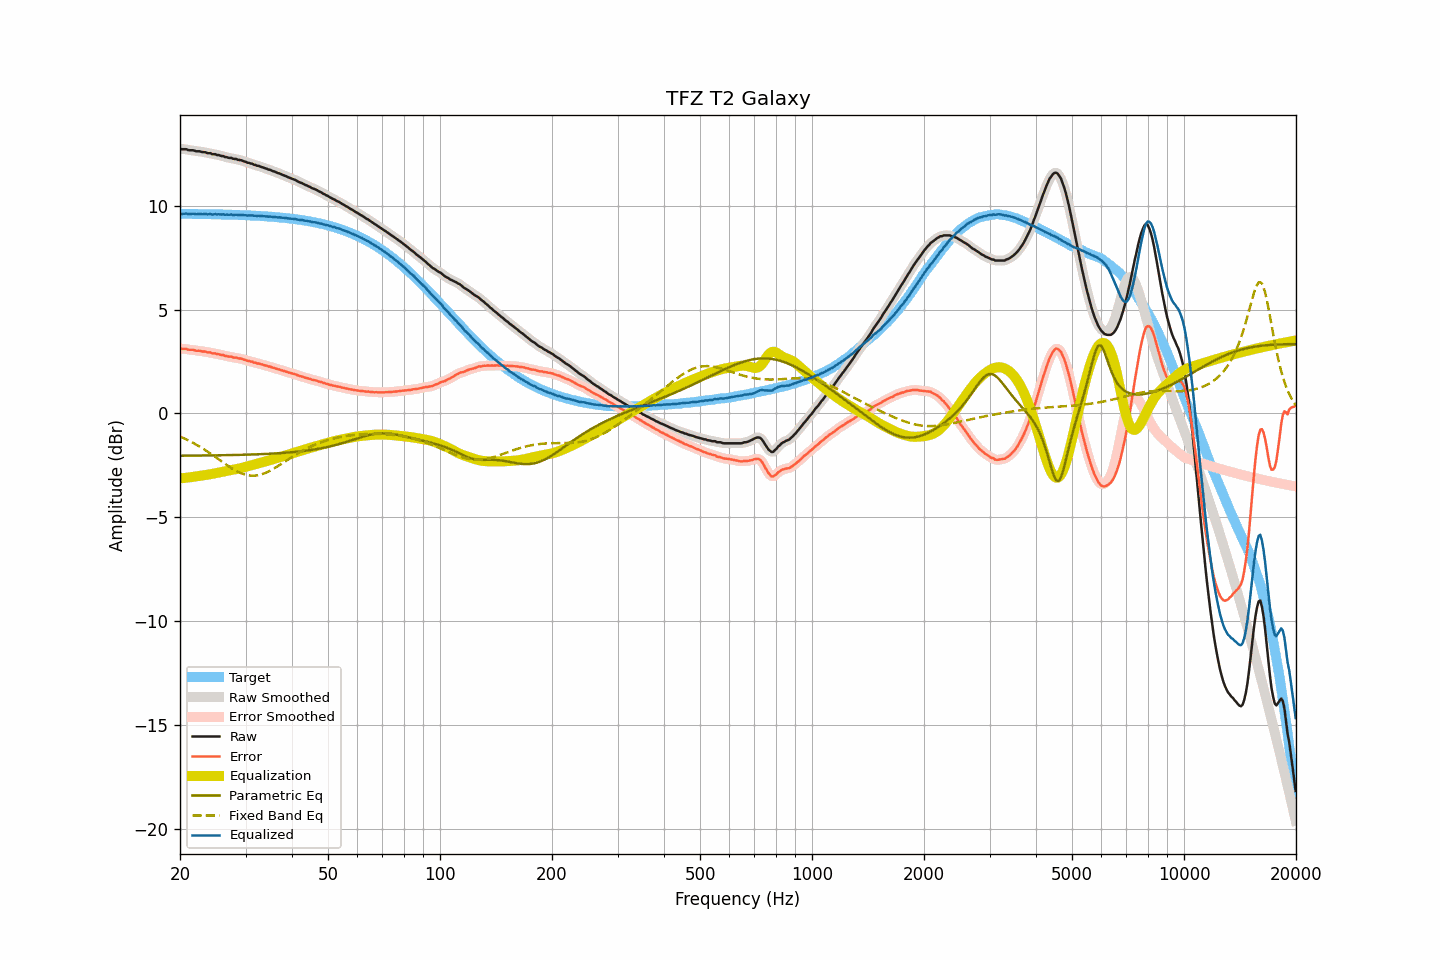

Source data for this figure (header and first rows):
frequency, raw, smoothed, error, error_smoothed, equalization, parametric_eq, fixed_band_eq, equalized_raw, equalized_smoothed, target
20.00, 12.74, 12.74, 3.13, 3.12, -3.13, -2.04, -1.11, 9.61, 9.61, 9.61
20.20, 12.72, 12.73, 3.11, 3.12, -3.12, -2.04, -1.15, 9.60, 9.61, 9.61
20.40, 12.72, 12.73, 3.11, 3.12, -3.11, -2.03, -1.18, 9.61, 9.62, 9.61
20.61, 12.72, 12.72, 3.11, 3.11, -3.10, -2.03, -1.22, 9.62, 9.62, 9.61
20.81, 12.72, 12.71, 3.11, 3.10, -3.09, -2.03, -1.25, 9.63, 9.61, 9.61
21.02, 12.68, 12.69, 3.07, 3.08, -3.08, -2.03, -1.29, 9.60, 9.61, 9.61
21.23, 12.67, 12.68, 3.06, 3.07, -3.08, -2.03, -1.33, 9.60, 9.60, 9.61
21.44, 12.67, 12.67, 3.07, 3.06, -3.07, -2.03, -1.37, 9.61, 9.61, 9.61
21.66, 12.67, 12.66, 3.07, 3.06, -3.05, -2.03, -1.41, 9.62, 9.61, 9.61
21.87, 12.65, 12.65, 3.05, 3.04, -3.04, -2.03, -1.45, 9.61, 9.61, 9.61
22.09, 12.62, 12.64, 3.02, 3.03, -3.03, -2.03, -1.50, 9.59, 9.60, 9.60
22.31, 12.62, 12.62, 3.02, 3.02, -3.02, -2.03, -1.54, 9.60, 9.60, 9.60
22.54, 12.62, 12.61, 3.02, 3.01, -3.01, -2.03, -1.59, 9.61, 9.60, 9.60
22.76, 12.60, 12.60, 3.00, 3.00, -3.00, -2.03, -1.63, 9.60, 9.60, 9.60
22.99, 12.58, 12.59, 2.98, 2.99, -2.99, -2.03, -1.68, 9.59, 9.60, 9.60
23.22, 12.58, 12.58, 2.98, 2.98, -2.98, -2.02, -1.73, 9.61, 9.60, 9.60
23.45, 12.57, 12.56, 2.98, 2.96, -2.96, -2.02, -1.78, 9.61, 9.60, 9.60
23.69, 12.53, 12.55, 2.94, 2.96, -2.95, -2.02, -1.83, 9.58, 9.60, 9.60
23.92, 12.53, 12.53, 2.94, 2.94, -2.94, -2.02, -1.88, 9.59, 9.59, 9.59
24.16, 12.53, 12.51, 2.94, 2.92, -2.92, -2.02, -1.93, 9.61, 9.59, 9.59
24.40, 12.48, 12.50, 2.89, 2.91, -2.91, -2.02, -1.99, 9.57, 9.59, 9.59
24.65, 12.48, 12.48, 2.89, 2.89, -2.90, -2.02, -2.04, 9.59, 9.59, 9.59
24.89, 12.48, 12.47, 2.89, 2.88, -2.88, -2.02, -2.10, 9.60, 9.59, 9.59
25.14, 12.44, 12.46, 2.86, 2.87, -2.87, -2.02, -2.15, 9.58, 9.59, 9.59
25.39, 12.44, 12.43, 2.86, 2.85, -2.85, -2.01, -2.21, 9.59, 9.59, 9.58
25.65, 12.41, 12.42, 2.83, 2.83, -2.83, -2.01, -2.26, 9.58, 9.58, 9.58
25.91, 12.39, 12.40, 2.81, 2.82, -2.82, -2.01, -2.32, 9.58, 9.58, 9.58
26.16, 12.39, 12.38, 2.81, 2.80, -2.80, -2.01, -2.37, 9.59, 9.58, 9.58
26.43, 12.34, 12.36, 2.77, 2.78, -2.78, -2.01, -2.43, 9.56, 9.58, 9.58
26.69, 12.34, 12.34, 2.77, 2.76, -2.77, -2.01, -2.48, 9.58, 9.57, 9.58
26.96, 12.31, 12.32, 2.74, 2.75, -2.75, -2.01, -2.53, 9.56, 9.57, 9.57
27.23, 12.30, 12.31, 2.73, 2.74, -2.73, -2.00, -2.58, 9.57, 9.57, 9.57
27.50, 12.30, 12.29, 2.73, 2.72, -2.72, -2.00, -2.63, 9.58, 9.57, 9.57
27.77, 12.26, 12.28, 2.70, 2.71, -2.71, -2.00, -2.68, 9.56, 9.57, 9.57
28.05, 12.25, 12.26, 2.69, 2.69, -2.69, -2.00, -2.73, 9.56, 9.56, 9.56
28.33, 12.25, 12.24, 2.69, 2.68, -2.68, -2.00, -2.77, 9.57, 9.56, 9.56
28.62, 12.21, 12.22, 2.66, 2.67, -2.66, -2.00, -2.81, 9.55, 9.56, 9.56
28.90, 12.20, 12.21, 2.65, 2.65, -2.65, -1.99, -2.84, 9.56, 9.56, 9.56
29.19, 12.19, 12.18, 2.64, 2.63, -2.63, -1.99, -2.88, 9.56, 9.55, 9.55
29.48, 12.16, 12.17, 2.61, 2.62, -2.61, -1.99, -2.91, 9.55, 9.56, 9.55
29.78, 12.13, 12.14, 2.59, 2.59, -2.59, -1.99, -2.93, 9.54, 9.55, 9.55
30.08, 12.11, 12.11, 2.57, 2.56, -2.57, -1.99, -2.95, 9.54, 9.54, 9.54
30.38, 12.07, 12.08, 2.53, 2.54, -2.55, -1.98, -2.97, 9.53, 9.53, 9.54
30.68, 12.06, 12.06, 2.53, 2.52, -2.52, -1.98, -2.98, 9.54, 9.54, 9.54
30.99, 12.03, 12.04, 2.50, 2.50, -2.50, -1.98, -2.99, 9.53, 9.53, 9.53
31.30, 12.02, 12.01, 2.49, 2.48, -2.48, -1.98, -3.00, 9.54, 9.53, 9.53
31.61, 11.97, 11.98, 2.45, 2.46, -2.46, -1.97, -3.00, 9.51, 9.52, 9.52
31.93, 11.96, 11.96, 2.44, 2.44, -2.44, -1.97, -2.99, 9.52, 9.52, 9.52
32.24, 11.92, 11.93, 2.41, 2.42, -2.42, -1.97, -2.98, 9.50, 9.51, 9.52
32.57, 11.92, 11.91, 2.41, 2.40, -2.40, -1.96, -2.96, 9.52, 9.51, 9.51
32.89, 11.88, 11.89, 2.38, 2.38, -2.38, -1.96, -2.95, 9.51, 9.51, 9.51
33.22, 11.86, 11.86, 2.36, 2.36, -2.36, -1.96, -2.92, 9.51, 9.51, 9.50
33.55, 11.83, 11.83, 2.33, 2.33, -2.34, -1.95, -2.90, 9.50, 9.50, 9.50
33.89, 11.80, 11.80, 2.31, 2.31, -2.31, -1.95, -2.87, 9.49, 9.49, 9.49
34.23, 11.78, 11.78, 2.30, 2.29, -2.29, -1.95, -2.83, 9.49, 9.49, 9.49
34.57, 11.74, 11.75, 2.26, 2.27, -2.27, -1.94, -2.80, 9.47, 9.48, 9.48
34.92, 11.73, 11.72, 2.26, 2.25, -2.25, -1.94, -2.76, 9.49, 9.48, 9.48
35.27, 11.69, 11.70, 2.22, 2.23, -2.22, -1.93, -2.72, 9.47, 9.47, 9.47
35.62, 11.66, 11.67, 2.20, 2.20, -2.20, -1.93, -2.67, 9.46, 9.47, 9.46
35.97, 11.64, 11.63, 2.18, 2.18, -2.18, -1.93, -2.63, 9.46, 9.46, 9.46
... 635 more rows
